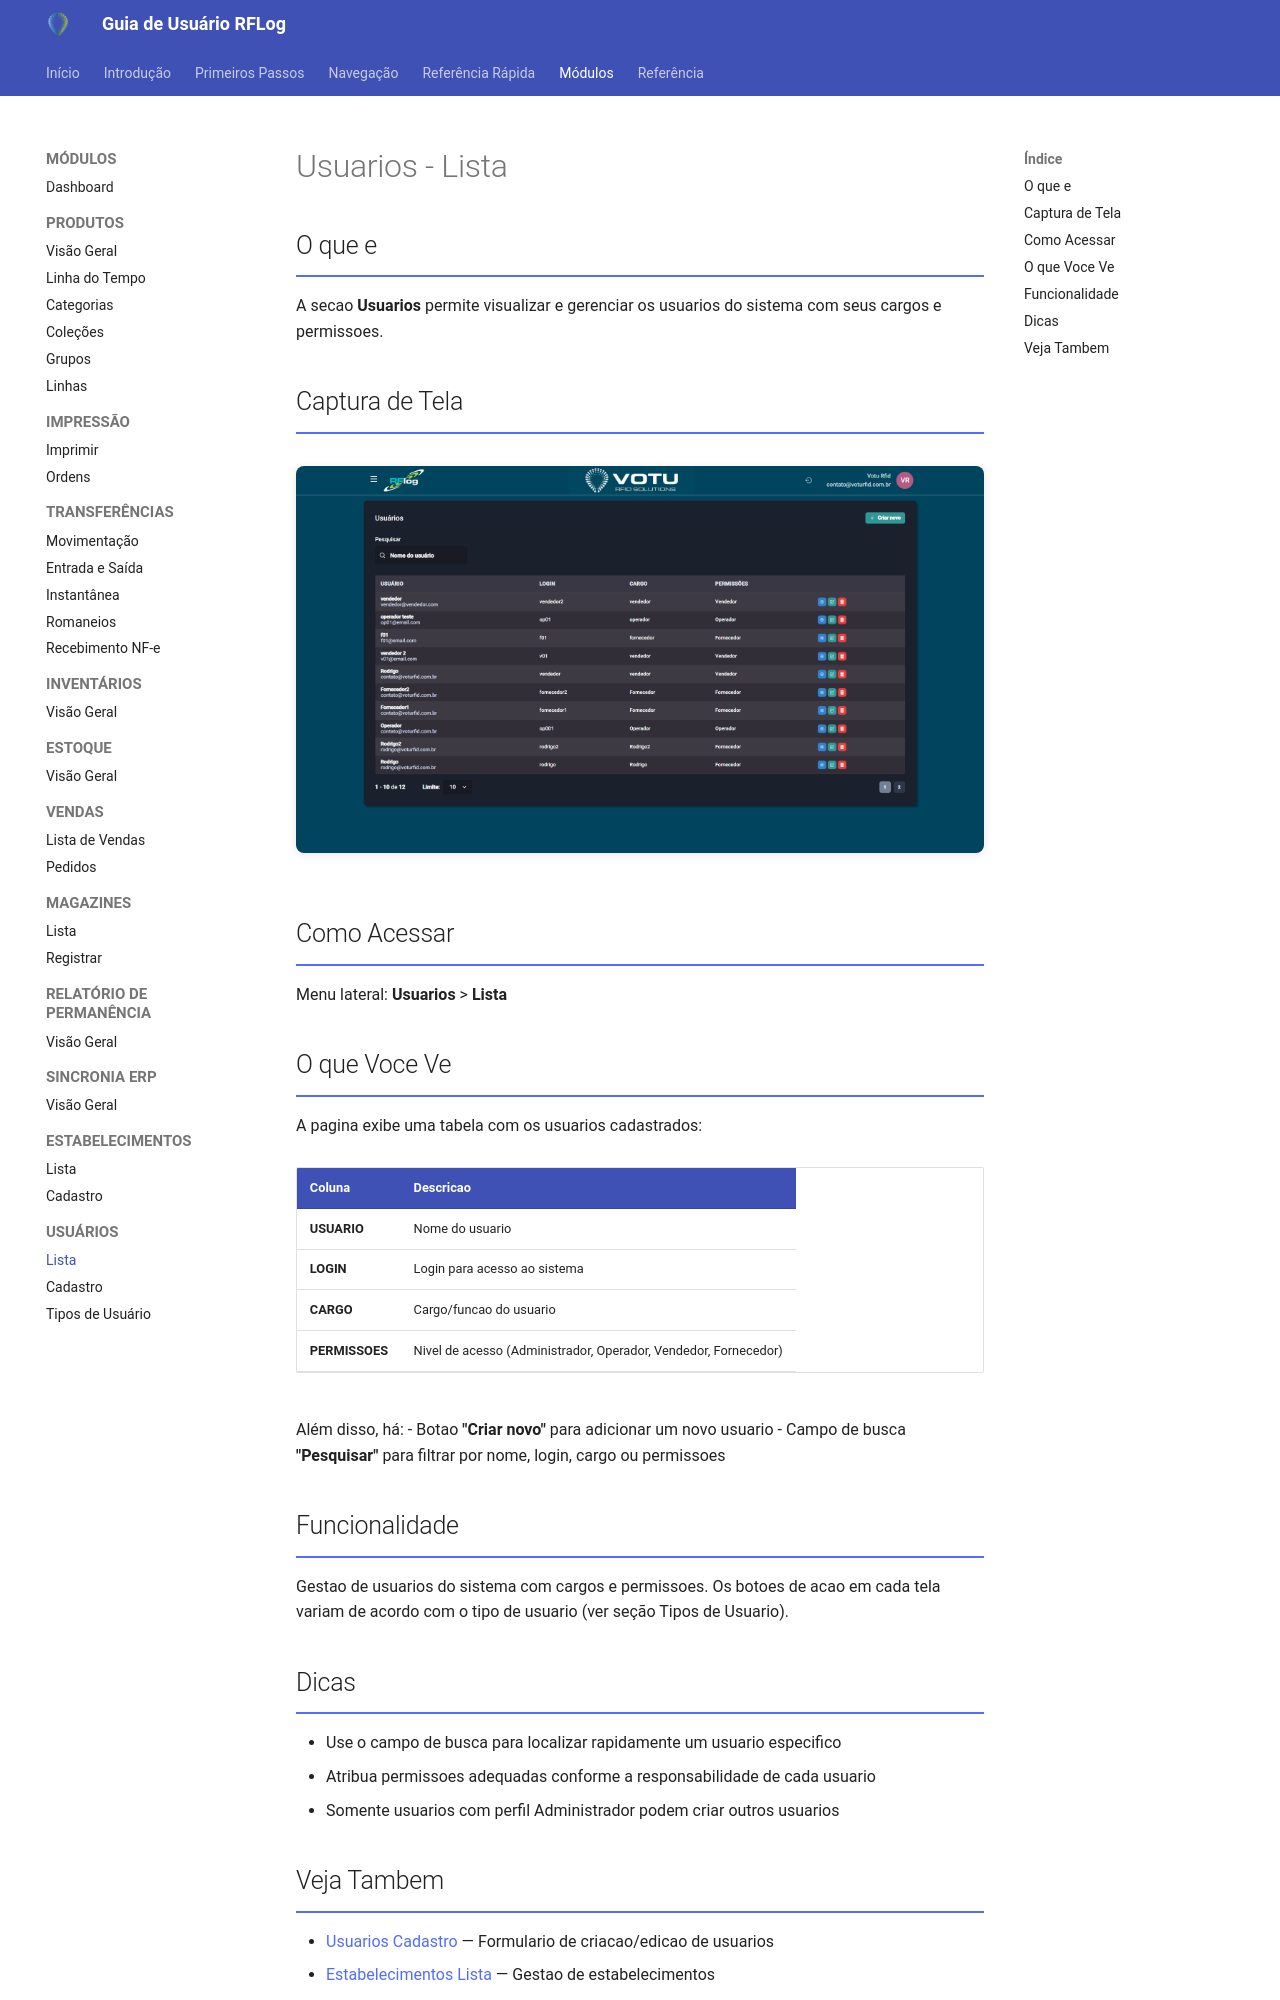

repository: rodrigoomartins/guia_rflog · page: 03_Modulos/Usuarios_Lista/index.html · generator: mkdocs

---
tags: [rflog, modulo, usuarios]
data: 2026-04-16
---

# Usuarios - Lista

## O que e

A secao **Usuarios** permite visualizar e gerenciar os usuarios do sistema com seus cargos e permissoes.

## Captura de Tela

![Usuarios - Lista](../assets/screenshots/27_usuarios_lista.png)

## Como Acessar

Menu lateral: **Usuarios** > **Lista**

## O que Voce Ve

A pagina exibe uma tabela com os usuarios cadastrados:

| Coluna | Descricao |
|---|---|
| **USUARIO** | Nome do usuario |
| **LOGIN** | Login para acesso ao sistema |
| **CARGO** | Cargo/funcao do usuario |
| **PERMISSOES** | Nivel de acesso (Administrador, Operador, Vendedor, Fornecedor) |

Além disso, há:
- Botao **"Criar novo"** para adicionar um novo usuario
- Campo de busca **"Pesquisar"** para filtrar por nome, login, cargo ou permissoes

## Funcionalidade

Gestao de usuarios do sistema com cargos e permissoes. Os botoes de acao em cada tela variam de acordo com o tipo de usuario (ver seção Tipos de Usuario).

## Dicas

- Use o campo de busca para localizar rapidamente um usuario especifico
- Atribua permissoes adequadas conforme a responsabilidade de cada usuario
- Somente usuarios com perfil Administrador podem criar outros usuarios
